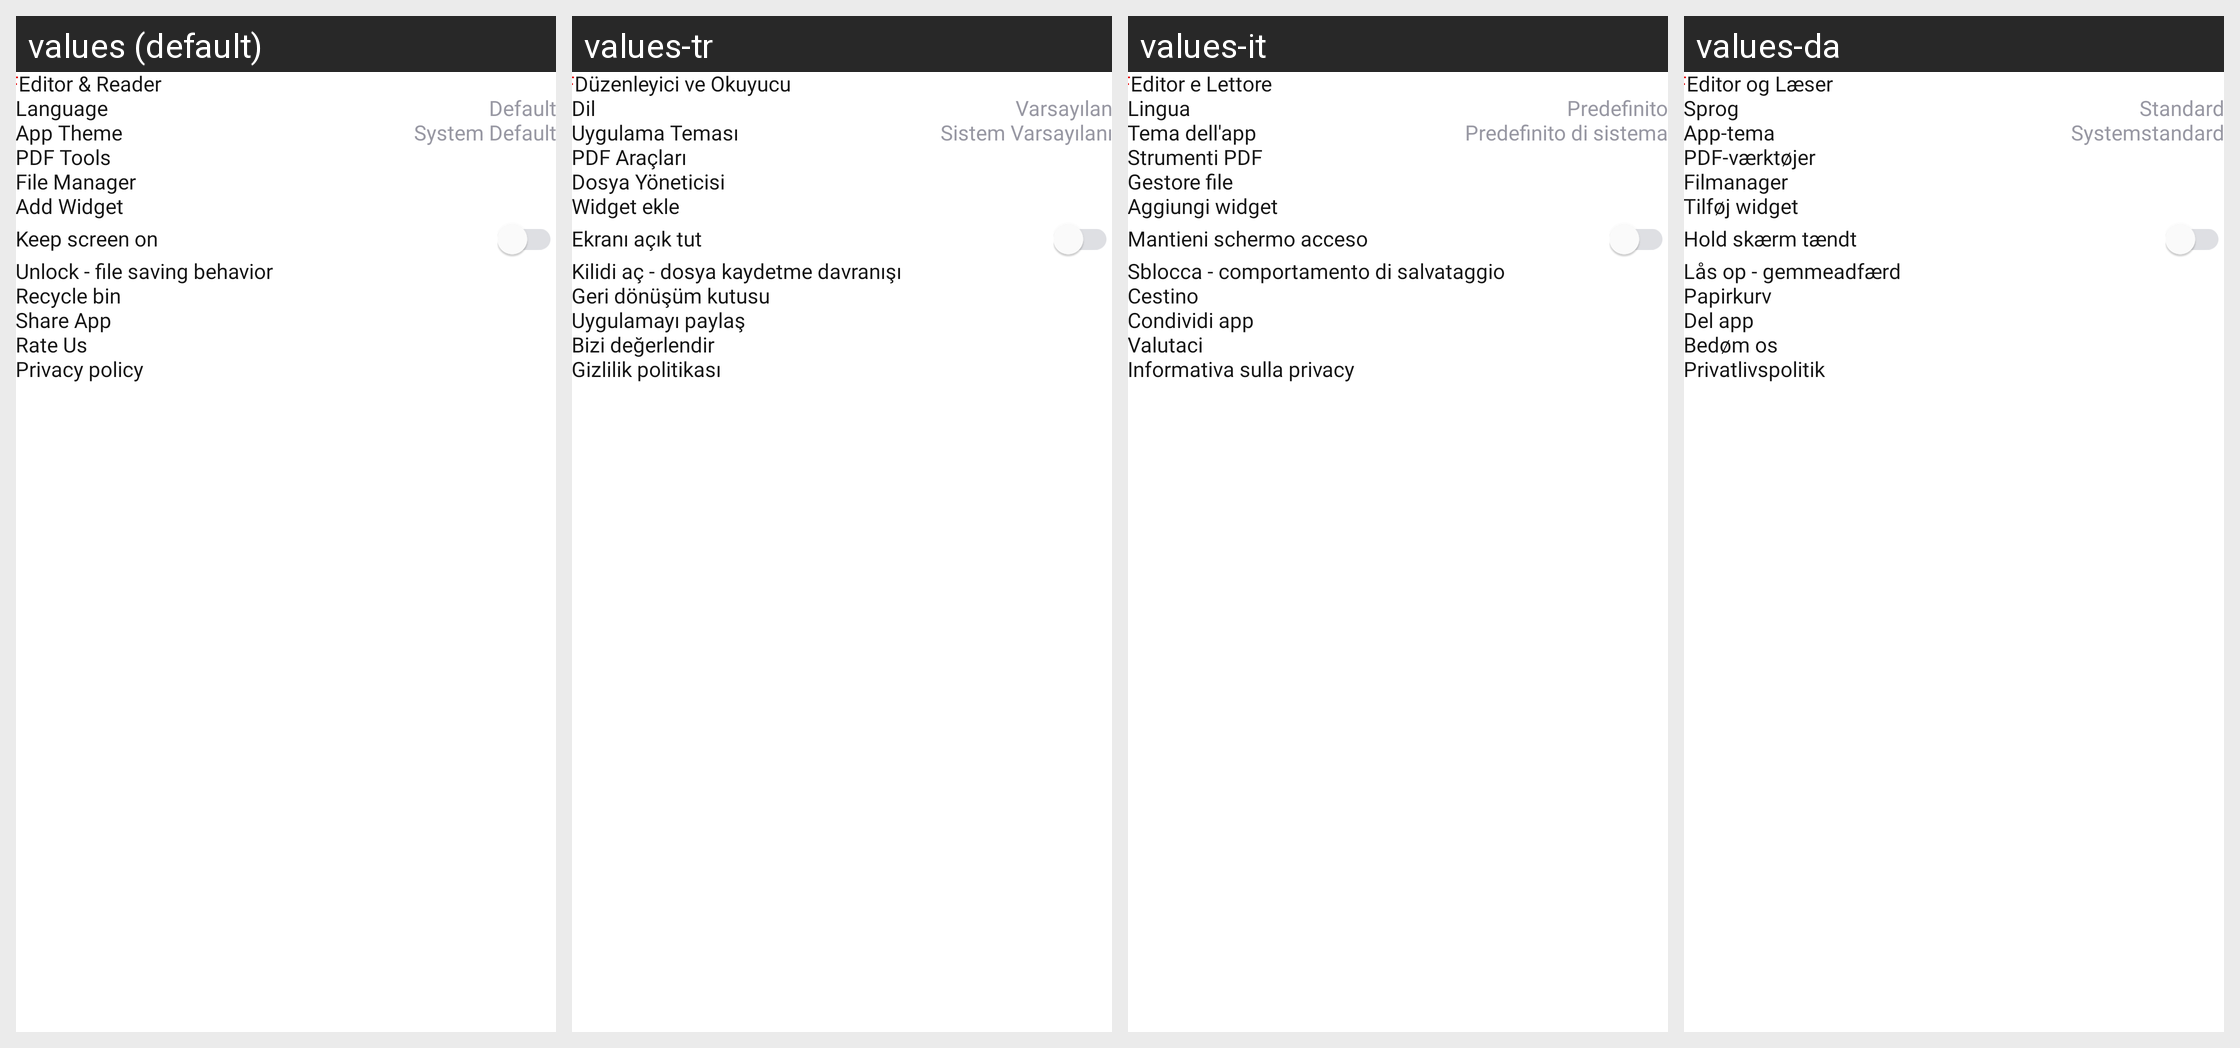

Here is an Android app screen in its default locale and in the app's own translations. Write out the translated-string differences for the strings that appear on this screen.
Android screen res/layout/layout_nav_drawer.xml rendered under 4 locales, left to right: values (default), values-tr, values-it, values-da. Device: Nexus 5 (rendered at 1080×1920; each locale shown at half size, 540×960, under a caption strip naming it); theme Theme.PdfReader.
Other locales in the repository, not shown: values-de, values-es, values-fil, values-fr, values-hi, values-pt, values-ru, values-th, values-zh.
Strings drawn on this screen, with the default value and each locale's value (text and hints the layout hard-codes, and strings that could not be matched under every locale, appear in the picture but are not listed):

pdf
  values: PDF
  values-tr: PDF
  values-it: PDF
  values-da: PDF

editor_amp_reader
  values: Editor & Reader
  values-tr: Düzenleyici ve Okuyucu
  values-it: Editor e Lettore
  values-da: Editor og Læser

language
  values: Language
  values-tr: Dil
  values-it: Lingua
  values-da: Sprog

default_
  values: Default
  values-tr: Varsayılan
  values-it: Predefinito
  values-da: Standard

nav_app_theme
  values: App Theme
  values-tr: Uygulama Teması
  values-it: Tema dell'app
  values-da: App-tema

system_default
  values: System Default
  values-tr: Sistem Varsayılanı
  values-it: Predefinito di sistema
  values-da: Systemstandard

pdf_tools
  values: PDF Tools
  values-tr: PDF Araçları
  values-it: Strumenti PDF
  values-da: PDF-værktøjer

file_manager
  values: File Manager
  values-tr: Dosya Yöneticisi
  values-it: Gestore file
  values-da: Filmanager

add_widget
  values: Add Widget
  values-tr: Widget ekle
  values-it: Aggiungi widget
  values-da: Tilføj widget

keep_screen_on
  values: Keep screen on
  values-tr: Ekranı açık tut
  values-it: Mantieni schermo acceso
  values-da: Hold skærm tændt

unlock_file_saving_behavior
  values: Unlock - file saving behavior
  values-tr: Kilidi aç - dosya kaydetme davranışı
  values-it: Sblocca - comportamento di salvataggio
  values-da: Lås op - gemmeadfærd

recycle_bin
  values: Recycle bin
  values-tr: Geri dönüşüm kutusu
  values-it: Cestino
  values-da: Papirkurv

share_app
  values: Share App
  values-tr: Uygulamayı paylaş
  values-it: Condividi app
  values-da: Del app

rate_us
  values: Rate Us
  values-tr: Bizi değerlendir
  values-it: Valutaci
  values-da: Bedøm os

privacy_policy
  values: Privacy policy
  values-tr: Gizlilik politikası
  values-it: Informativa sulla privacy
  values-da: Privatlivspolitik
